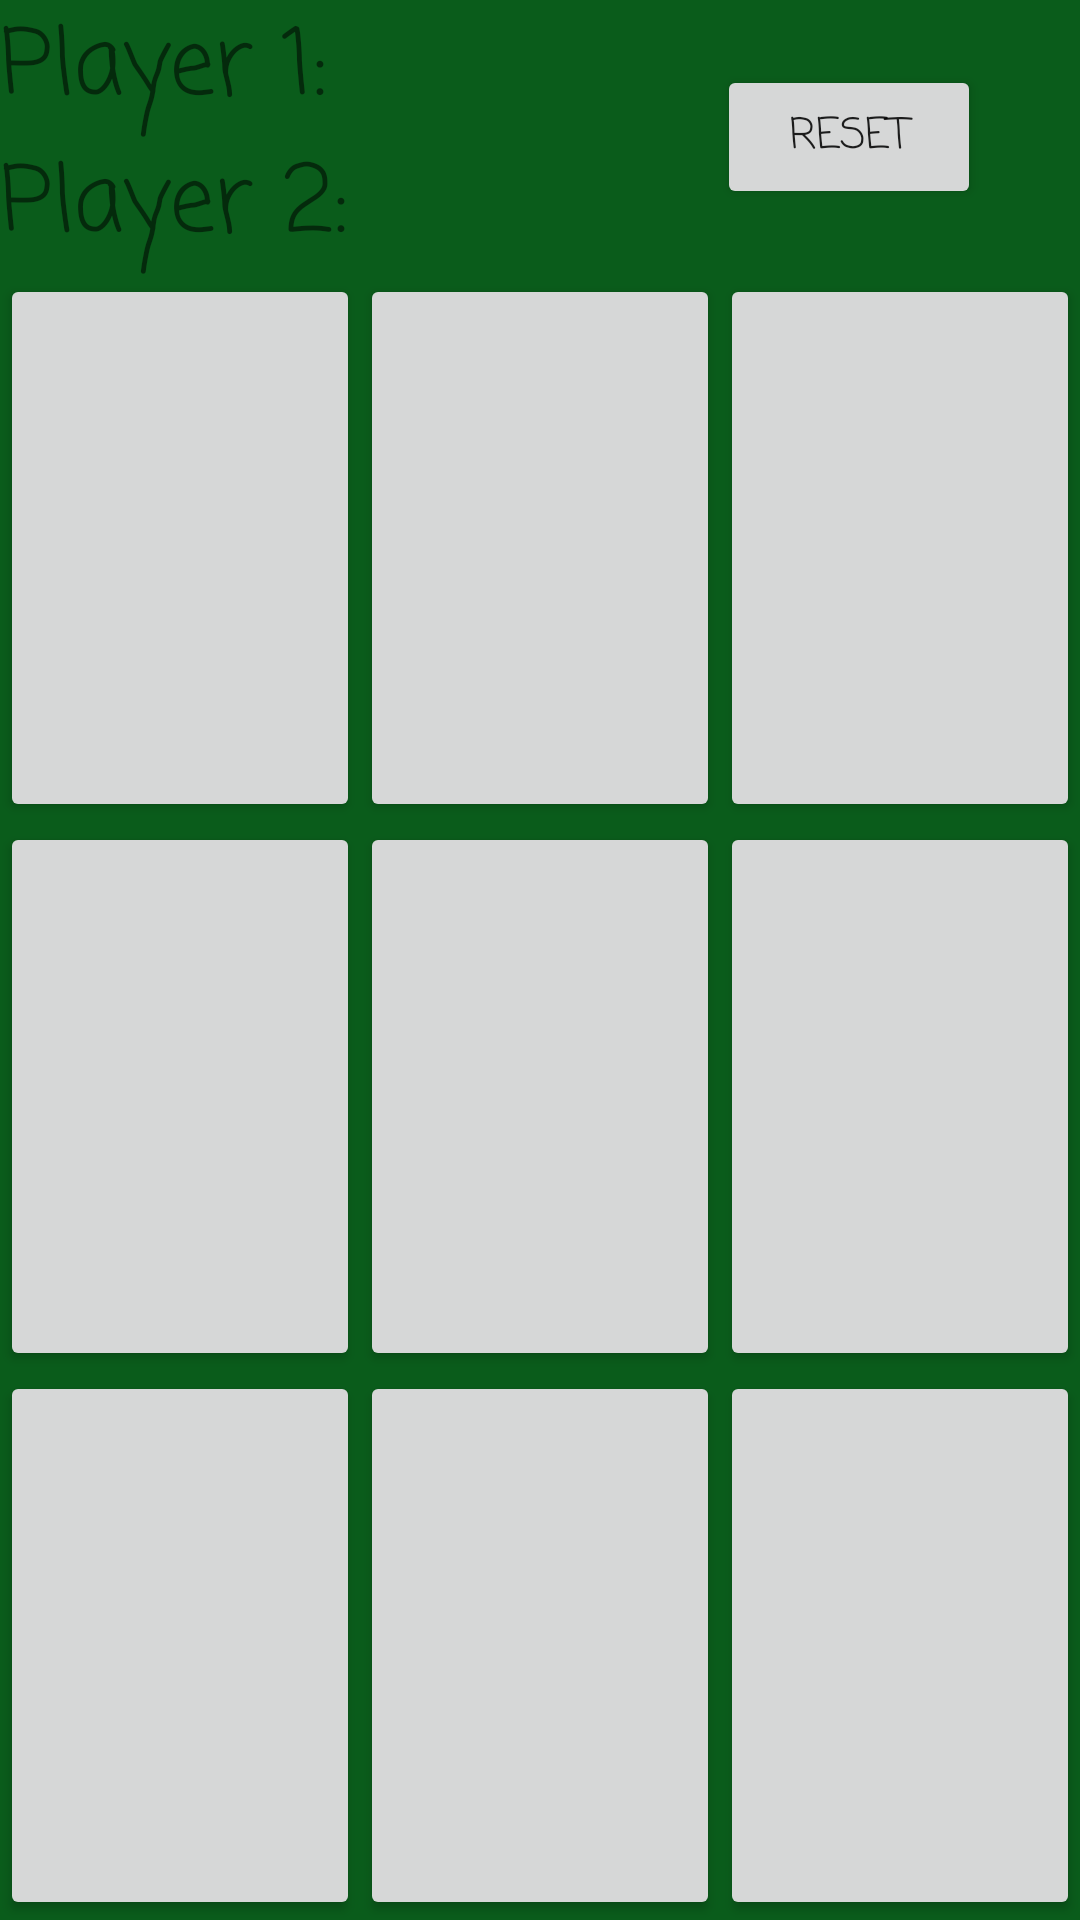

The Android layout XML behind this screen, and the referenced resources:
<!-- AndroidManifest.xml: application theme AppTheme -->
<!-- res/layout/activity_main.xml -->
<?xml version="1.0" encoding="utf-8"?>
<LinearLayout xmlns:android="http://schemas.android.com/apk/res/android"
    xmlns:app="http://schemas.android.com/apk/res-auto"
    xmlns:tools="http://schemas.android.com/tools"
    android:layout_width="match_parent"
    android:layout_height="match_parent"
    android:orientation="vertical"
    tools:context=".MainActivity"
    android:background="@color/green">




    <RelativeLayout
        android:layout_width="wrap_content"
        android:layout_height="wrap_content">

        <TextView
            android:id="@+id/text_view_p1"
            android:layout_width="wrap_content"
            android:layout_height="wrap_content"
            android:fontFamily="casual"
            android:text="@string/Player1"
            android:textSize="30sp" />

        <TextView
            android:id="@+id/text_view_p2"
            android:layout_width="wrap_content"
            android:layout_height="wrap_content"
            android:layout_below="@id/text_view_p1"
            android:fontFamily="casual"
            android:text="@string/Player2"
            android:textSize="30sp" />

        <Button
            android:id="@+id/resbut"
            android:layout_width="wrap_content"
            android:layout_height="wrap_content"
            android:layout_alignParentEnd="true"
            android:layout_centerVertical="true"
            android:layout_marginEnd="33dp"
            android:fontFamily="casual"
            android:text="@string/ress_button" />

    </RelativeLayout>

    <LinearLayout
        android:layout_width="match_parent"
        android:layout_height="0dp"
        android:layout_weight="1"
        >

        <Button
            android:id="@+id/butt11"
            android:layout_width="0dp"
            android:layout_height="match_parent"
            android:layout_weight="1"
            android:fontFamily="casual"
            android:textSize="60sp" />

        <Button
            android:id="@+id/butt12"
            android:layout_width="0dp"
            android:layout_height="match_parent"
            android:layout_weight="1"
            android:fontFamily="casual"
            android:textSize="60sp" />

        <Button
            android:id="@+id/butt13"
            android:layout_width="0dp"
            android:layout_height="match_parent"
            android:layout_weight="1"
            android:fontFamily="casual"
            android:textSize="60sp" />

    </LinearLayout>

    <LinearLayout
        android:layout_width="match_parent"
        android:layout_height="0dp"
        android:layout_weight="1"
        >

        <Button
            android:id="@+id/butt21"
            android:layout_width="0dp"
            android:layout_height="match_parent"
            android:layout_weight="1"
            android:fontFamily="casual"
            android:textSize="60sp" />

        <Button
            android:id="@+id/butt22"
            android:layout_width="0dp"
            android:layout_height="match_parent"
            android:layout_weight="1"
            android:fontFamily="casual"
            android:textSize="60sp" />

        <Button
            android:id="@+id/butt23"
            android:layout_width="0dp"
            android:layout_height="match_parent"
            android:layout_weight="1"
            android:fontFamily="casual"
            android:textSize="60sp" />

    </LinearLayout>

    <LinearLayout
        android:layout_width="match_parent"
        android:layout_height="0dp"
        android:layout_weight="1"
        >

        <Button
            android:id="@+id/butt31"
            android:layout_width="0dp"
            android:layout_height="match_parent"
            android:layout_weight="1"
            android:fontFamily="casual"
            android:textSize="60sp" />

        <Button
            android:id="@+id/butt32"
            android:layout_width="0dp"
            android:layout_height="match_parent"
            android:layout_weight="1"
            android:fontFamily="casual"
            android:textSize="60sp" />

        <Button
            android:id="@+id/butt33"
            android:layout_width="0dp"
            android:layout_height="match_parent"
            android:layout_weight="1"
            android:fontFamily="casual"
            android:textSize="60sp" />

    </LinearLayout>

</LinearLayout>
<!-- resources referenced by this layout -->
<resources>
  <color name="green">#0a5c1b</color>
  <string name="Player1">Player 1:  </string>
  <string name="Player2">Player 2:  </string>
  <string name="ress_button">Reset</string>
  <style name="AppTheme" parent="Theme.AppCompat.Light.DarkActionBar">
          
          <item name="android:fontFamily">casual</item>
  
          <item name="colorPrimary">@color/colorPrimary</item>
          <item name="colorPrimaryDark">@color/colorPrimaryDark</item>
          <item name="colorAccent">@color/colorAccent</item>
      </style>
  <color name="colorPrimary">#008577</color>
  <color name="colorPrimaryDark">#00574B</color>
  <color name="colorAccent">#D81B60</color>
</resources>
